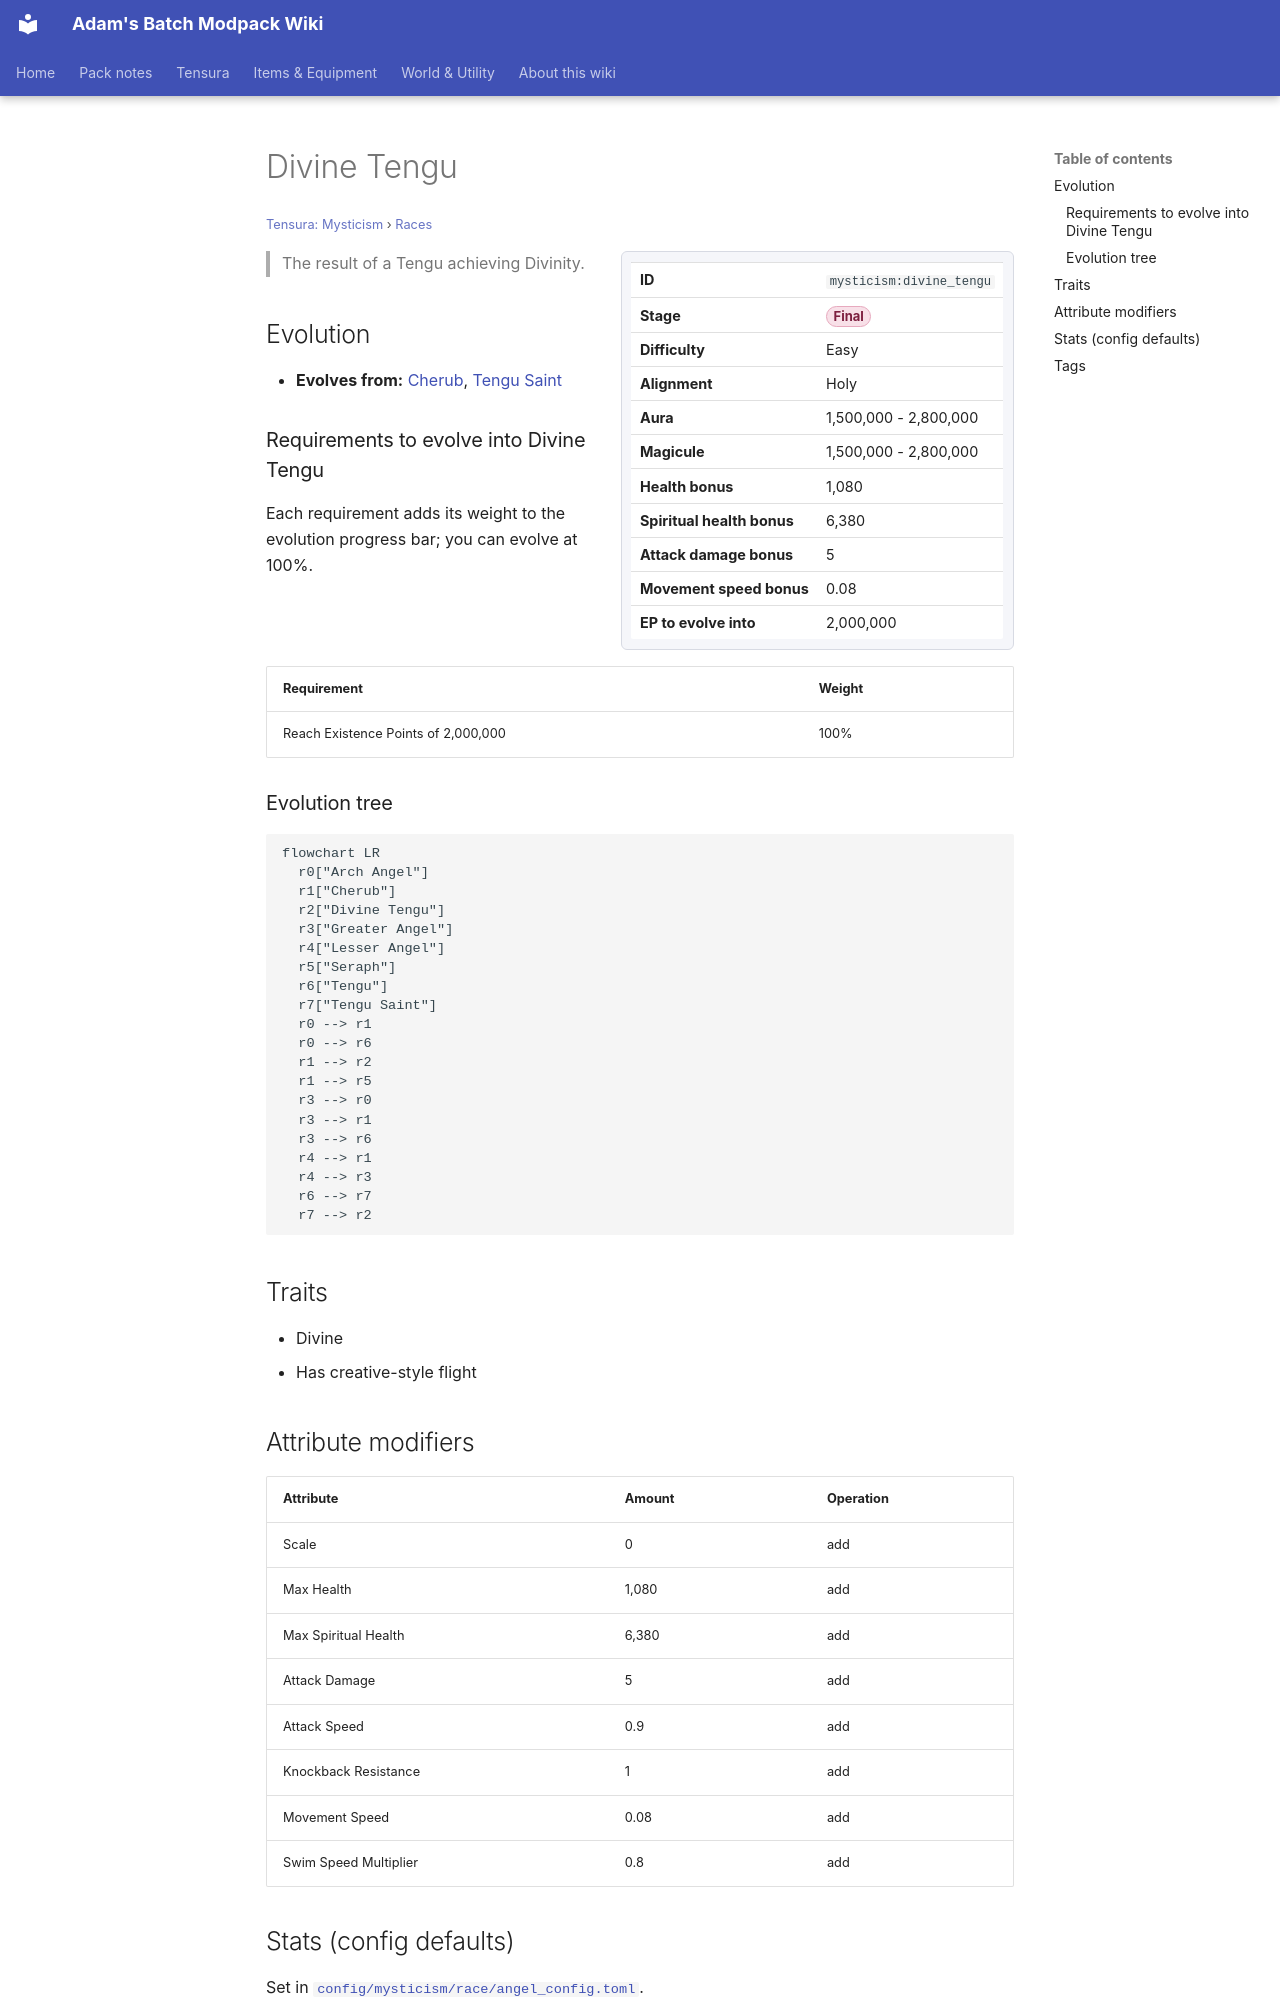

repository: Proteus-Nell/Adams-Batch-MC-Modpack-Wiki · page: tensura-mysticism/races/divine-tengu/index.html · generator: mkdocs

# Divine Tengu

<small>[Tensura: Mysticism](../index.md) &rsaquo; [Races](index.md)</small>

<div class="infobox" markdown>

| | |
|---|---|
| **ID** | `mysticism:divine_tengu` |
| **Stage** | <span class="stage stage-final">Final</span> |
| **Difficulty** | Easy |
| **Alignment** | Holy |
| **Aura** | 1,500,000 - 2,800,000 |
| **Magicule** | 1,500,000 - 2,800,000 |
| **Health bonus** | 1,080 |
| **Spiritual health bonus** | 6,380 |
| **Attack damage bonus** | 5 |
| **Movement speed bonus** | 0.08 |
| **EP to evolve into** | 2,000,000 |

</div>

> The result of a Tengu achieving Divinity.

## Evolution

- **Evolves from:** [Cherub](cherub.md), [Tengu Saint](tengu-saint.md)

### Requirements to evolve into Divine Tengu

Each requirement adds its weight to the evolution progress bar; you can evolve at 100%.

| Requirement | Weight |
|---|---|
| Reach Existence Points of 2,000,000 | 100% |

### Evolution tree

```mermaid
flowchart LR
  r0["Arch Angel"]
  r1["Cherub"]
  r2["Divine Tengu"]
  r3["Greater Angel"]
  r4["Lesser Angel"]
  r5["Seraph"]
  r6["Tengu"]
  r7["Tengu Saint"]
  r0 --> r1
  r0 --> r6
  r1 --> r2
  r1 --> r5
  r3 --> r0
  r3 --> r1
  r3 --> r6
  r4 --> r1
  r4 --> r3
  r6 --> r7
  r7 --> r2
```

## Traits

- Divine
- Has creative-style flight

## Attribute modifiers

| Attribute | Amount | Operation |
|---|---|---|
| Scale | 0 | add |
| Max Health | 1,080 | add |
| Max Spiritual Health | 6,380 | add |
| Attack Damage | 5 | add |
| Attack Speed | 0.9 | add |
| Knockback Resistance | 1 | add |
| Movement Speed | 0.08 | add |
| Swim Speed Multiplier | 0.8 | add |
